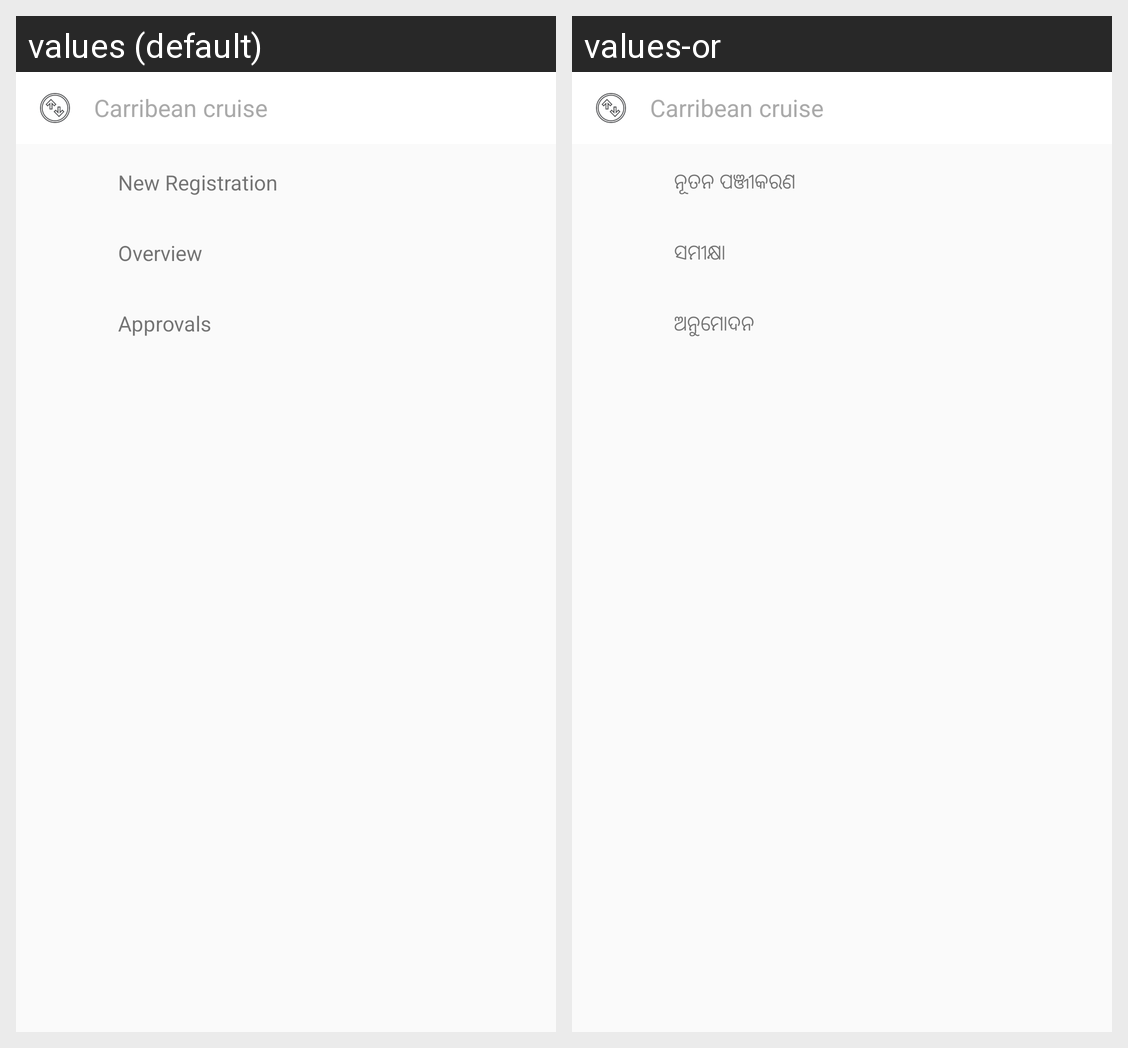

The Android screen above is rendered under two locales of the same app. Produce the string resources it draws, with the default and per-locale values.
Android screen res/layout/cell_expansion_panel.xml rendered under 2 locales, left to right: values (default), values-or. Device: Nexus 5 (rendered at 1080×1920; each locale shown at half size, 540×960, under a caption strip naming it); theme AppTheme.
Strings drawn on this screen, with the default value and each locale's value (text and hints the layout hard-codes, and strings that could not be matched under every locale, appear in the picture but are not listed):

new_registration
  values: New Registration
  values-or: ନୂତନ ପଞ୍ଜୀକରଣ

overview
  values: Overview
  values-or: ସମୀକ୍ଷା

approvals
  values: Approvals
  values-or: ଅନୁମୋଦନ
